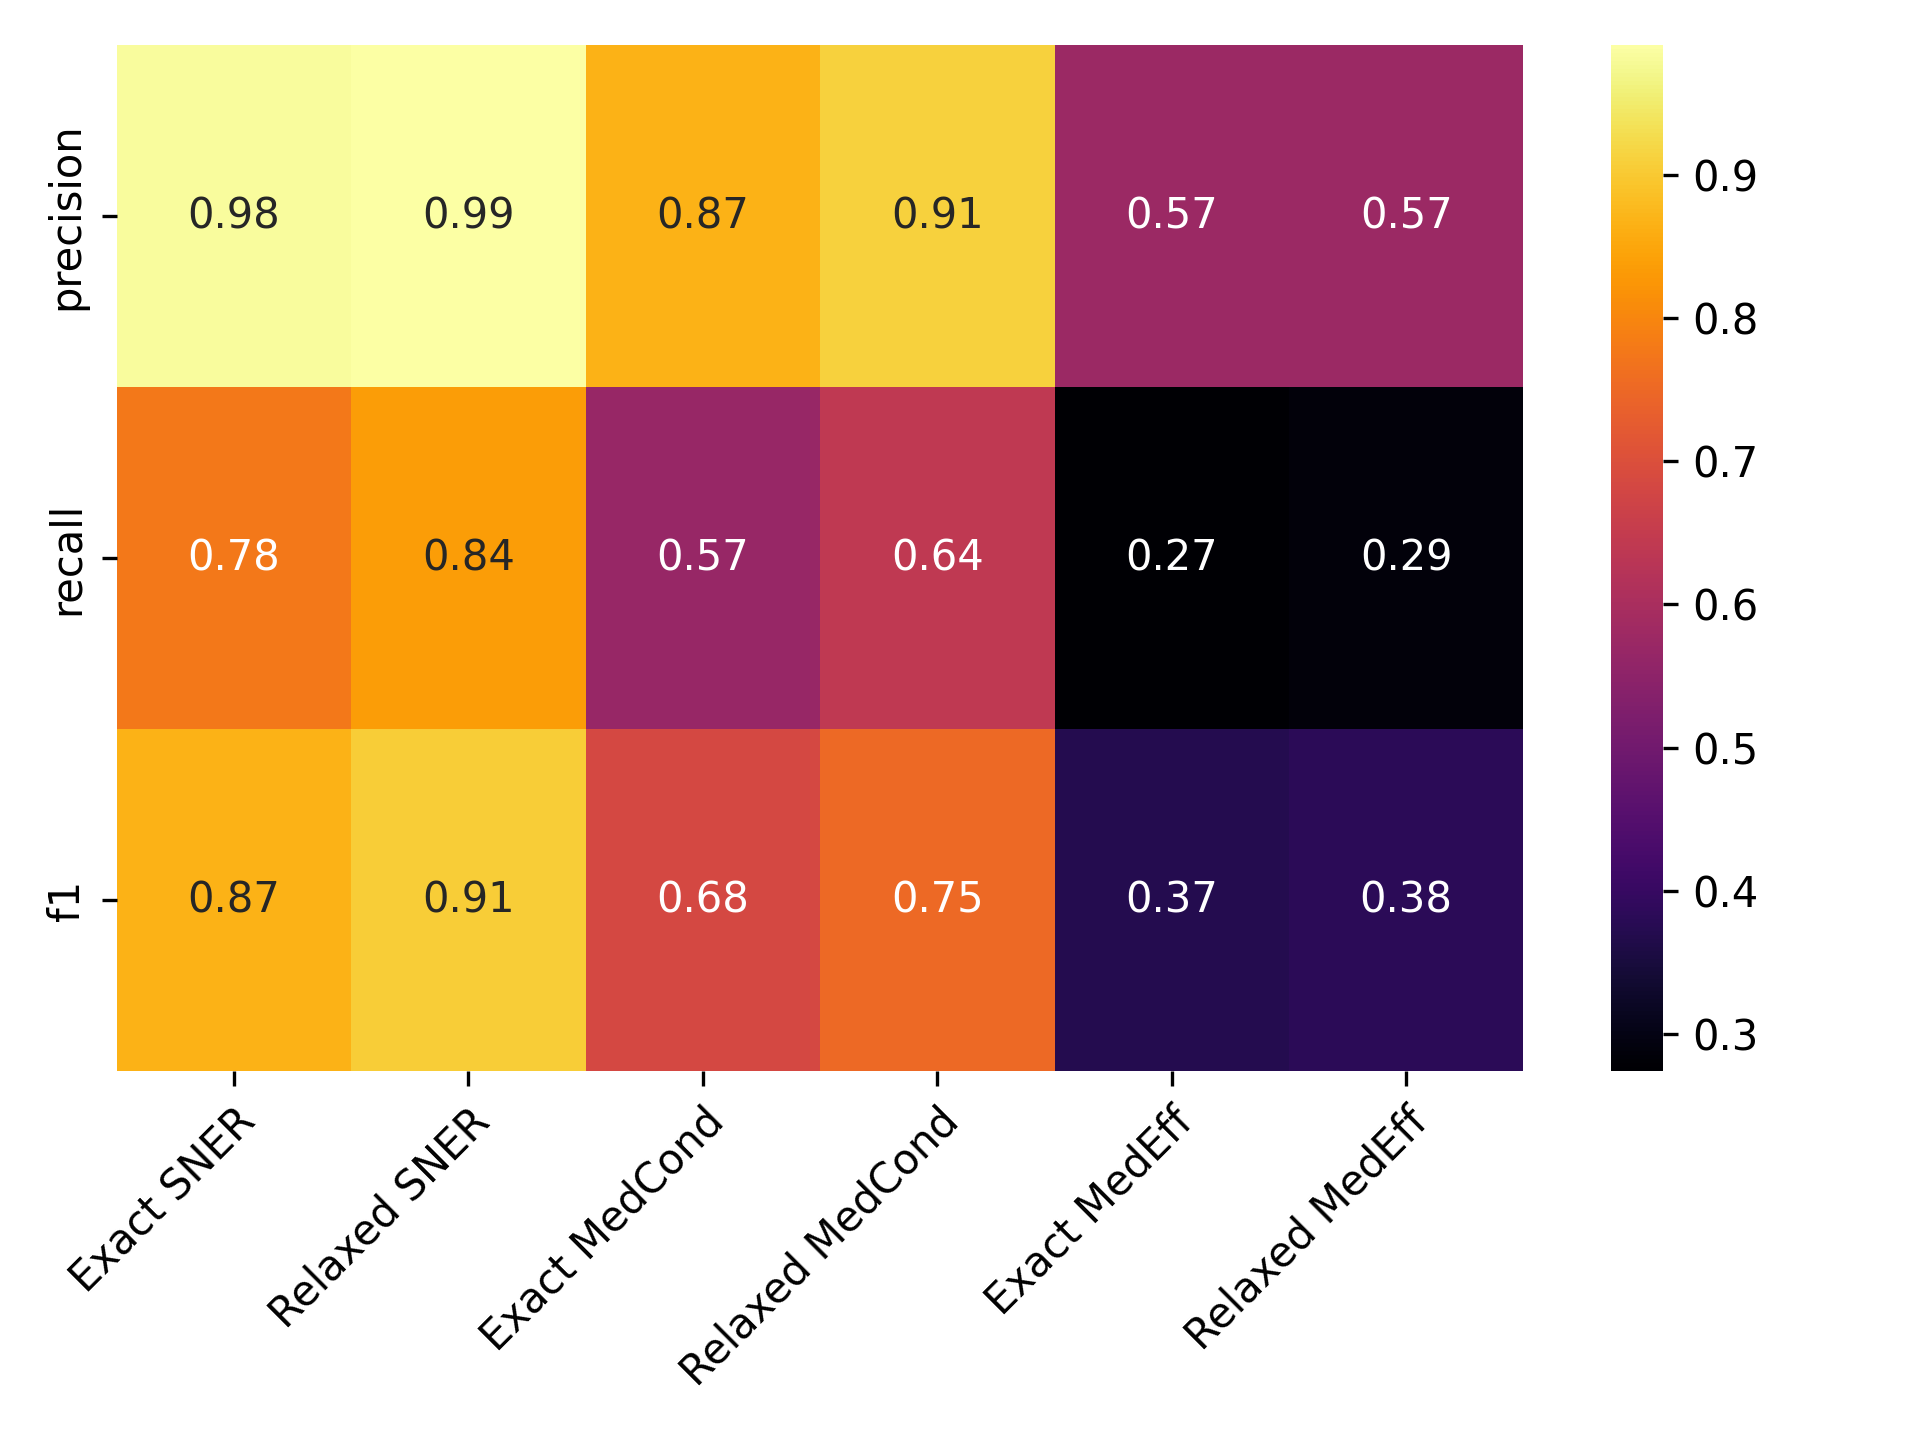

The data file committed next to this chart (first rows):
, Precise NER, Approx. NER, Precise MedCond, Approx. MedCond, Precise MedEff, Approx. MedEff
precision, 0.9835, 0.991, 0.8653, 0.9102, 0.575, 0.575
recall, 0.7756, 0.8355, 0.5668, 0.639, 0.2738, 0.2857
f1, 0.8672, 0.9066, 0.685, 0.7509, 0.371, 0.3817
